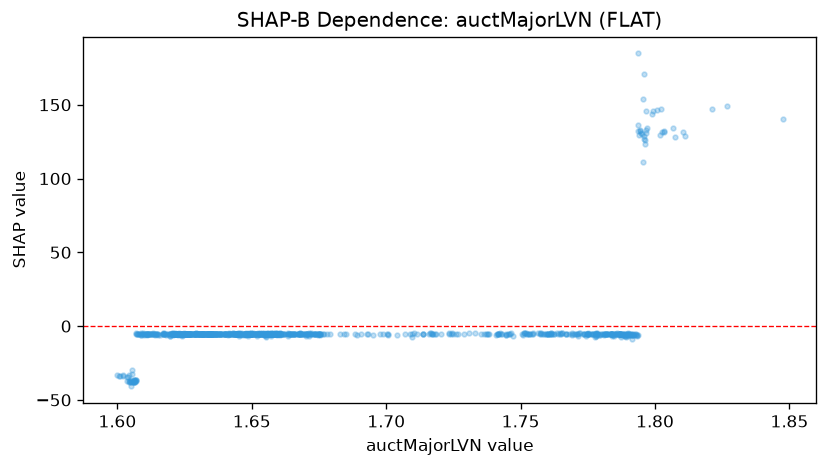

The data file committed next to this chart (first rows):
feature_value, shap_value
1.616, -5.803
1.623, -5.141
1.627, -5.192
1.634, -5.055
1.632, -5.159
1.631, -5.159
1.635, -5.311
1.636, -5.408
1.644, -5.106
1.651, -5.084
1.652, -5.083
1.653, -5.028
1.657, -5.246
1.657, -5.093
1.654, -5.134
1.653, -5.124
1.655, -5.226
1.654, -4.998
1.653, -5.214
1.648, -5.096
1.642, -5.136
1.641, -5.267
1.66, -4.934
1.656, -5.218
1.649, -5.132
1.651, -5.093
1.653, -5.076
1.65, -4.95
1.656, -4.778
1.657, -5.124
1.657, -5.228
1.659, -6.214
1.661, -5.135
1.655, -5.113
1.656, -5.115
1.656, -5.134
1.648, -5.106
1.651, -5.009
1.653, -5.22
1.657, -6.987
1.654, -5.173
1.655, -6.477
1.649, -5.015
1.65, -5.139
1.655, -5.184
1.66, -5.174
1.658, -5.154
1.657, -5.242
1.658, -4.98
1.658, -5.096
1.658, -5.093
1.664, -5.117
1.668, -5.106
1.666, -5.125
1.663, -5.094
1.665, -5.056
1.668, -5.226
1.666, -5.262
1.671, -6.74
1.667, -5.505
... 918 more rows
